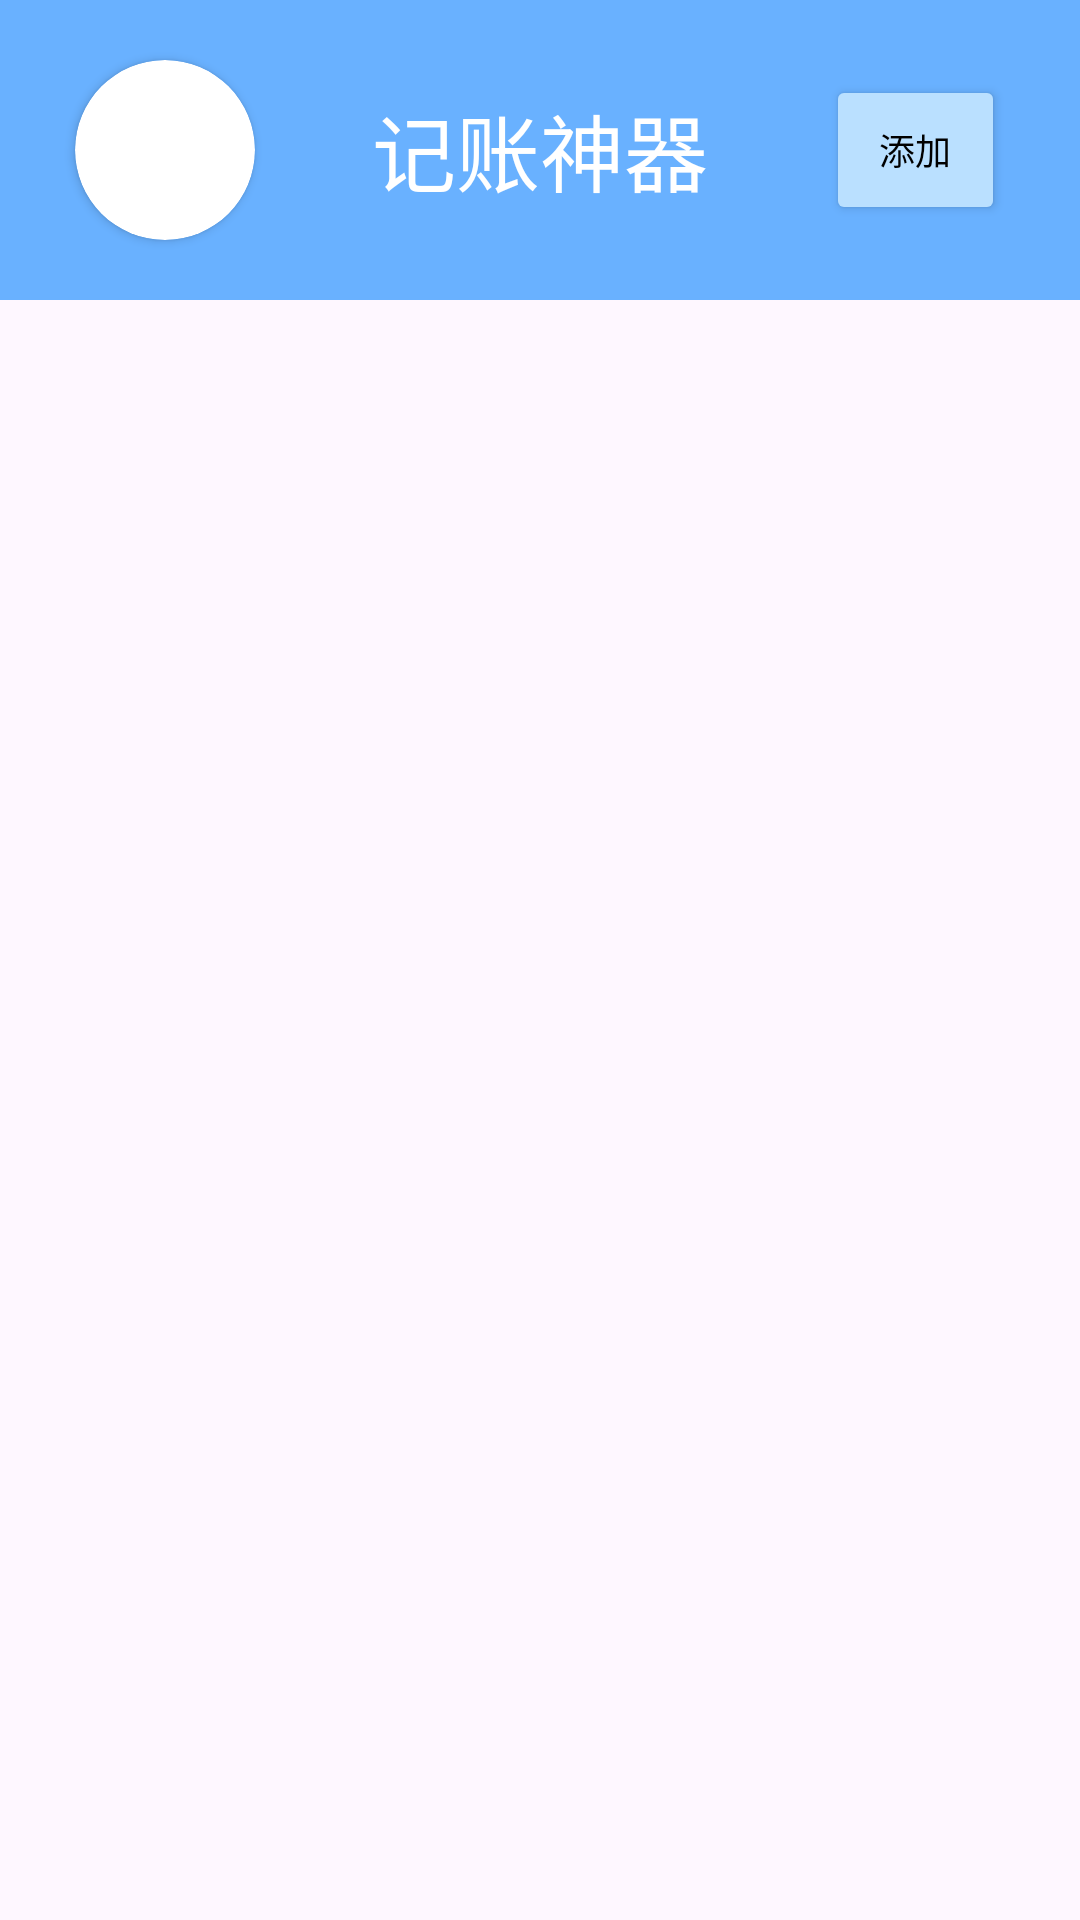

Android layout source for this screen:
<!-- AndroidManifest.xml: application theme Theme.MoneyBag -->
<!-- res/layout/activity_moneybag.xml -->
<?xml version="1.0" encoding="utf-8"?>
<androidx.constraintlayout.widget.ConstraintLayout xmlns:android="http://schemas.android.com/apk/res/android"
    xmlns:app="http://schemas.android.com/apk/res-auto"
    xmlns:tools="http://schemas.android.com/tools"
    android:layout_width="match_parent"
    android:layout_height="match_parent">

    <LinearLayout
        android:id="@+id/moneyTitle"
        android:layout_width="match_parent"
        android:layout_height="100dp"
        android:background="@color/blue_4"
        android:gravity="center"
        android:orientation="horizontal"
        android:visibility="visible"
        app:layout_constraintStart_toStartOf="parent"
        app:layout_constraintTop_toTopOf="parent">

        <androidx.cardview.widget.CardView
            android:layout_width="60dp"
            android:layout_height="60dp"
            android:layout_marginLeft="25dp"
            android:layout_marginRight="25dp"
            android:background="#FFFFFF"
            app:cardCornerRadius="30dp">

            <ImageView
                android:id="@+id/loginImg"
                android:layout_width="match_parent"
                android:layout_height="match_parent"
                android:layout_weight="1"
                tools:srcCompat="@tools:sample/avatars" />

        </androidx.cardview.widget.CardView>

        <TextView
            android:id="@+id/moneyBagTitle"
            android:layout_width="wrap_content"
            android:layout_height="match_parent"
            android:layout_weight="3"
            android:gravity="center"
            android:text="@string/name"
            android:textAlignment="center"
            android:textColor="#FFFFFF"
            android:textSize="28sp" />

        <Button
            android:id="@+id/btnAdd"
            android:layout_width="50dp"
            android:layout_height="50dp"
            android:layout_marginLeft="25dp"
            android:layout_marginRight="25dp"
            android:layout_weight="1"
            android:backgroundTint="@color/blue_2"
            android:text="@string/add_money"
            android:textColor="#000000"
            android:textSize="12sp" />

    </LinearLayout>

    <ExpandableListView
        android:id="@+id/listBill"
        android:layout_width="match_parent"
        android:layout_height="0dp"
        app:layout_constraintBottom_toBottomOf="parent"
        app:layout_constraintEnd_toEndOf="parent"
        app:layout_constraintStart_toStartOf="parent"
        app:layout_constraintTop_toBottomOf="@+id/moneyTitle" />
</androidx.constraintlayout.widget.ConstraintLayout>
<!-- resources referenced by this layout -->
<resources>
  <color name="blue_2">#bae0ff</color>
  <color name="blue_4">#69b1ff</color>
  <string name="add_money">添加</string>
  <string name="name">记账神器</string>
  <style name="Theme.MoneyBag" parent="Base.Theme.MoneyBag" />
  <style name="Base.Theme.MoneyBag" parent="Theme.Material3.DayNight.NoActionBar">
          
          
      </style>
</resources>
